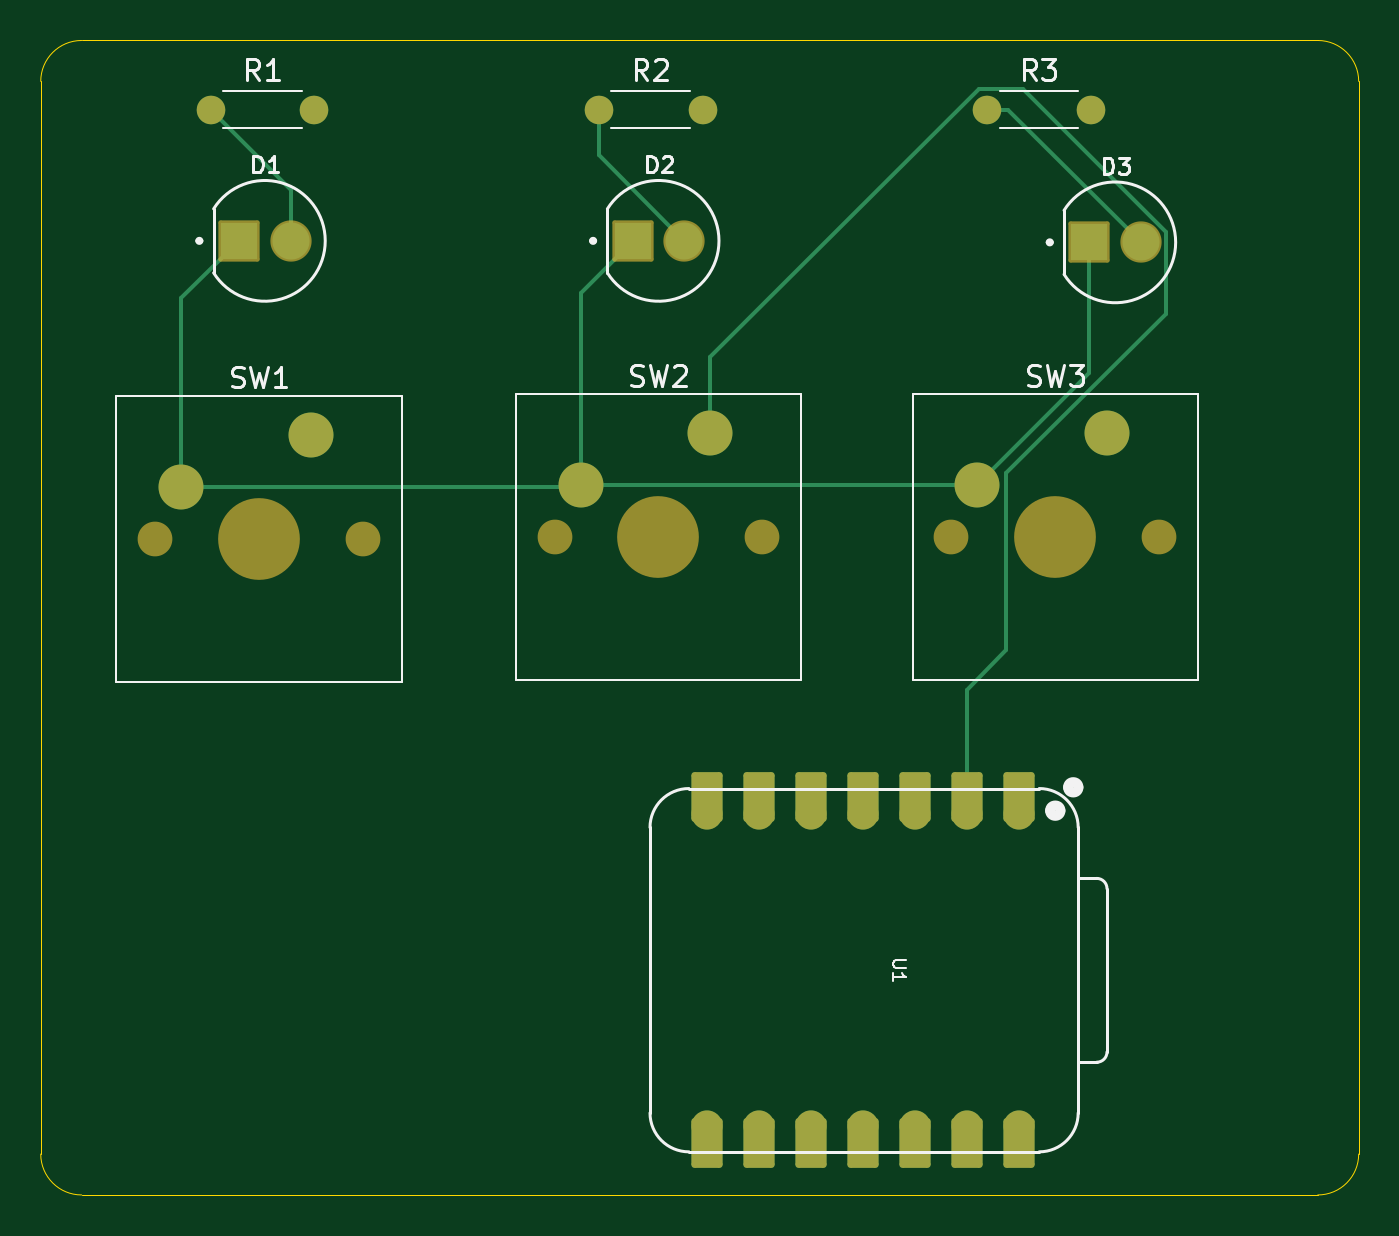
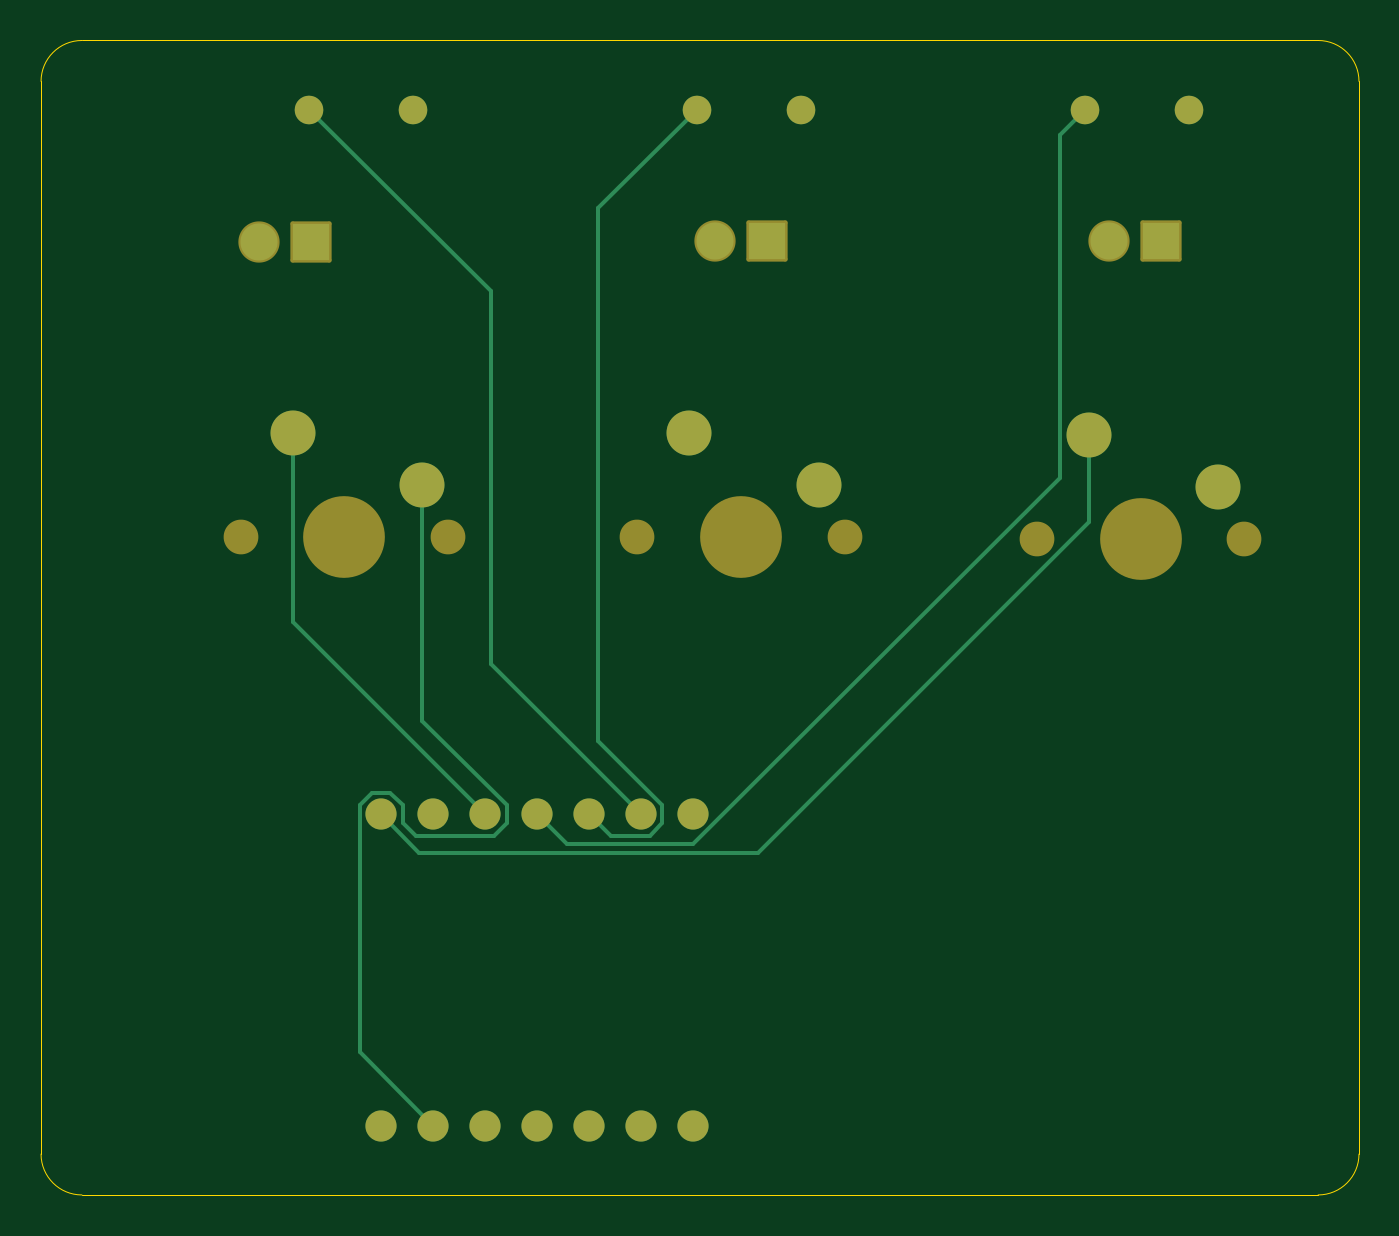
Circuit board: 9 layer files. Board 64.5 x 56.5 mm.
- bottom_copper: ProtoSwitch-B_Cu.gbr (4743 bytes)
- bottom_mask: ProtoSwitch-B_Mask.gbr (2533 bytes)
- paste: ProtoSwitch-B_Paste.gbr (454 bytes)
- bottom_silk: ProtoSwitch-B_Silkscreen.gbr (455 bytes)
- outline: ProtoSwitch-Edge_Cuts.gbr (994 bytes)
- top_copper: ProtoSwitch-F_Cu.gbr (5621 bytes)
- top_mask: ProtoSwitch-F_Mask.gbr (3230 bytes)
- paste: ProtoSwitch-F_Paste.gbr (454 bytes)
- top_silk: ProtoSwitch-F_Silkscreen.gbr (15487 bytes)

=== bottom_copper: ProtoSwitch-B_Cu.gbr ===
%TF.GenerationSoftware,KiCad,Pcbnew,9.0.5*%
%TF.CreationDate,2025-11-21T19:41:23+02:00*%
%TF.ProjectId,ProtoSwitch,50726f74-6f53-4776-9974-63682e6b6963,rev?*%
%TF.SameCoordinates,Original*%
%TF.FileFunction,Copper,L2,Bot*%
%TF.FilePolarity,Positive*%
%FSLAX46Y46*%
G04 Gerber Fmt 4.6, Leading zero omitted, Abs format (unit mm)*
G04 Created by KiCad (PCBNEW 9.0.5) date 2025-11-21 19:41:23*
%MOMM*%
%LPD*%
G01*
G04 APERTURE LIST*
%TA.AperFunction,ComponentPad*%
%ADD10C,1.524000*%
%TD*%
%TA.AperFunction,ComponentPad*%
%ADD11C,1.815000*%
%TD*%
%TA.AperFunction,ComponentPad*%
%ADD12R,1.815000X1.815000*%
%TD*%
%TA.AperFunction,ComponentPad*%
%ADD13C,1.400000*%
%TD*%
%TA.AperFunction,ComponentPad*%
%ADD14C,2.200000*%
%TD*%
%TA.AperFunction,Conductor*%
%ADD15C,0.200000*%
%TD*%
G04 APERTURE END LIST*
D10*
%TO.P,U1,1,GPIO26/ADC0/A0*%
%TO.N,button1*%
X170851500Y-87880000D03*
%TO.P,U1,2,GPIO27/ADC1/A1*%
%TO.N,button2*%
X168311500Y-87880000D03*
%TO.P,U1,3,GPIO28/ADC2/A2*%
%TO.N,button3*%
X165771500Y-87880000D03*
%TO.P,U1,4,GPIO29/ADC3/A3*%
%TO.N,Led1*%
X163231500Y-87880000D03*
%TO.P,U1,5,GPIO6/SDA*%
%TO.N,Led2*%
X160691500Y-87880000D03*
%TO.P,U1,6,GPIO7/SCL*%
%TO.N,Led3*%
X158151500Y-87880000D03*
%TO.P,U1,7,GPIO0/TX*%
%TO.N,unconnected-(U1-GPIO0{slash}TX-Pad7)*%
X155611500Y-87880000D03*
%TO.P,U1,8,GPIO1/RX*%
%TO.N,unconnected-(U1-GPIO1{slash}RX-Pad8)*%
X155611500Y-103120000D03*
%TO.P,U1,9,GPIO2/SCK*%
%TO.N,unconnected-(U1-GPIO2{slash}SCK-Pad9)*%
X158151500Y-103120000D03*
%TO.P,U1,10,GPIO4/MISO*%
%TO.N,unconnected-(U1-GPIO4{slash}MISO-Pad10)*%
X160691500Y-103120000D03*
%TO.P,U1,11,GPIO3/MOSI*%
%TO.N,unconnected-(U1-GPIO3{slash}MOSI-Pad11)*%
X163231500Y-103120000D03*
%TO.P,U1,12,3V3*%
%TO.N,unconnected-(U1-3V3-Pad12)*%
X165771500Y-103120000D03*
%TO.P,U1,13,GND*%
%TO.N,GND*%
X168311500Y-103120000D03*
%TO.P,U1,14,VBUS*%
%TO.N,unconnected-(U1-VBUS-Pad14)*%
X170851500Y-103120000D03*
%TD*%
D11*
%TO.P,D3,A*%
%TO.N,Net-(D3-PadA)*%
X176851500Y-59880000D03*
D12*
%TO.P,D3,C*%
%TO.N,GND*%
X174311500Y-59880000D03*
%TD*%
D13*
%TO.P,R1,2*%
%TO.N,Led1*%
X136391500Y-53380000D03*
%TO.P,R1,1*%
%TO.N,Net-(D1-PadA)*%
X131311500Y-53380000D03*
%TD*%
D11*
%TO.P,D1,A*%
%TO.N,Net-(D1-PadA)*%
X135231500Y-59806500D03*
D12*
%TO.P,D1,C*%
%TO.N,GND*%
X132691500Y-59806500D03*
%TD*%
D14*
%TO.P,SW3,1,1*%
%TO.N,button3*%
X175191500Y-69226500D03*
%TO.P,SW3,2,2*%
%TO.N,GND*%
X168841500Y-71766500D03*
%TD*%
%TO.P,SW2,1,1*%
%TO.N,button2*%
X155771500Y-69226500D03*
%TO.P,SW2,2,2*%
%TO.N,GND*%
X149421500Y-71766500D03*
%TD*%
%TO.P,SW1,1,1*%
%TO.N,button1*%
X136231500Y-69306500D03*
%TO.P,SW1,2,2*%
%TO.N,GND*%
X129881500Y-71846500D03*
%TD*%
D13*
%TO.P,R3,1*%
%TO.N,Net-(D3-PadA)*%
X169311500Y-53380000D03*
%TO.P,R3,2*%
%TO.N,Led3*%
X174391500Y-53380000D03*
%TD*%
%TO.P,R2,1*%
%TO.N,Net-(D2-PadA)*%
X150311500Y-53380000D03*
%TO.P,R2,2*%
%TO.N,Led2*%
X155391500Y-53380000D03*
%TD*%
D12*
%TO.P,D2,C*%
%TO.N,GND*%
X151961500Y-59806500D03*
D11*
%TO.P,D2,A*%
%TO.N,Net-(D2-PadA)*%
X154501500Y-59806500D03*
%TD*%
D15*
%TO.N,GND*%
X171914500Y-99517000D02*
X168311500Y-103120000D01*
X171914500Y-87439690D02*
X171914500Y-99517000D01*
X171291810Y-86817000D02*
X171914500Y-87439690D01*
X170411190Y-86817000D02*
X171291810Y-86817000D01*
X169788500Y-87439690D02*
X170411190Y-86817000D01*
X169788500Y-88320310D02*
X169788500Y-87439690D01*
X169165810Y-88943000D02*
X169788500Y-88320310D01*
X165331190Y-88943000D02*
X169165810Y-88943000D01*
X164708500Y-88320310D02*
X165331190Y-88943000D01*
X164708500Y-87439690D02*
X164708500Y-88320310D01*
X168841500Y-83306690D02*
X164708500Y-87439690D01*
X168841500Y-71766500D02*
X168841500Y-83306690D01*
%TO.N,button1*%
X168986500Y-89745000D02*
X170851500Y-87880000D01*
X152431530Y-89745000D02*
X168986500Y-89745000D01*
X136231500Y-73544970D02*
X152431530Y-89745000D01*
X136231500Y-69306500D02*
X136231500Y-73544970D01*
%TO.N,button3*%
X175191500Y-78460000D02*
X165771500Y-87880000D01*
X175191500Y-69226500D02*
X175191500Y-78460000D01*
%TO.N,Led1*%
X161767500Y-89344000D02*
X163231500Y-87880000D01*
X155572190Y-89344000D02*
X161767500Y-89344000D01*
X137632500Y-71404310D02*
X155572190Y-89344000D01*
X137632500Y-54621000D02*
X137632500Y-71404310D01*
X136391500Y-53380000D02*
X137632500Y-54621000D01*
%TO.N,Led2*%
X159628500Y-88943000D02*
X160691500Y-87880000D01*
X157088500Y-87439690D02*
X157088500Y-88320310D01*
X157088500Y-88320310D02*
X157711190Y-88943000D01*
X160232200Y-84295990D02*
X157088500Y-87439690D01*
X160232200Y-58220700D02*
X160232200Y-84295990D01*
X157711190Y-88943000D02*
X159628500Y-88943000D01*
X155391500Y-53380000D02*
X160232200Y-58220700D01*
%TO.N,Led3*%
X165500000Y-80531500D02*
X158151500Y-87880000D01*
X165500000Y-62271500D02*
X165500000Y-80531500D01*
X174391500Y-53380000D02*
X165500000Y-62271500D01*
%TD*%
M02*

=== bottom_mask: ProtoSwitch-B_Mask.gbr (2533 bytes, source withheld) ===
=== paste: ProtoSwitch-B_Paste.gbr ===
%TF.GenerationSoftware,KiCad,Pcbnew,9.0.5*%
%TF.CreationDate,2025-11-21T19:41:24+02:00*%
%TF.ProjectId,ProtoSwitch,50726f74-6f53-4776-9974-63682e6b6963,rev?*%
%TF.SameCoordinates,Original*%
%TF.FileFunction,Paste,Bot*%
%TF.FilePolarity,Positive*%
%FSLAX46Y46*%
G04 Gerber Fmt 4.6, Leading zero omitted, Abs format (unit mm)*
G04 Created by KiCad (PCBNEW 9.0.5) date 2025-11-21 19:41:24*
%MOMM*%
%LPD*%
G01*
G04 APERTURE LIST*
G04 APERTURE END LIST*
M02*

=== bottom_silk: ProtoSwitch-B_Silkscreen.gbr ===
%TF.GenerationSoftware,KiCad,Pcbnew,9.0.5*%
%TF.CreationDate,2025-11-21T19:41:24+02:00*%
%TF.ProjectId,ProtoSwitch,50726f74-6f53-4776-9974-63682e6b6963,rev?*%
%TF.SameCoordinates,Original*%
%TF.FileFunction,Legend,Bot*%
%TF.FilePolarity,Positive*%
%FSLAX46Y46*%
G04 Gerber Fmt 4.6, Leading zero omitted, Abs format (unit mm)*
G04 Created by KiCad (PCBNEW 9.0.5) date 2025-11-21 19:41:24*
%MOMM*%
%LPD*%
G01*
G04 APERTURE LIST*
G04 APERTURE END LIST*
M02*

=== outline: ProtoSwitch-Edge_Cuts.gbr ===
%TF.GenerationSoftware,KiCad,Pcbnew,9.0.5*%
%TF.CreationDate,2025-11-21T19:41:24+02:00*%
%TF.ProjectId,ProtoSwitch,50726f74-6f53-4776-9974-63682e6b6963,rev?*%
%TF.SameCoordinates,Original*%
%TF.FileFunction,Profile,NP*%
%FSLAX46Y46*%
G04 Gerber Fmt 4.6, Leading zero omitted, Abs format (unit mm)*
G04 Created by KiCad (PCBNEW 9.0.5) date 2025-11-21 19:41:24*
%MOMM*%
%LPD*%
G01*
G04 APERTURE LIST*
%TA.AperFunction,Profile*%
%ADD10C,0.050000*%
%TD*%
G04 APERTURE END LIST*
D10*
X123000000Y-52000000D02*
G75*
G02*
X125000000Y-50000000I2000000J0D01*
G01*
X125000000Y-106500000D02*
G75*
G02*
X123000000Y-104500000I0J2000000D01*
G01*
X185500000Y-50000000D02*
G75*
G02*
X187500000Y-52000000I0J-2000000D01*
G01*
X187500000Y-104500000D02*
G75*
G02*
X185500000Y-106500000I-2000000J0D01*
G01*
X125000000Y-50000000D02*
X185500000Y-50000000D01*
X185500000Y-106500000D02*
X125000000Y-106500000D01*
X123000000Y-104500000D02*
X123000000Y-52000000D01*
X187500000Y-52000000D02*
X187500000Y-104500000D01*
M02*

=== top_copper: ProtoSwitch-F_Cu.gbr ===
%TF.GenerationSoftware,KiCad,Pcbnew,9.0.5*%
%TF.CreationDate,2025-11-21T19:41:23+02:00*%
%TF.ProjectId,ProtoSwitch,50726f74-6f53-4776-9974-63682e6b6963,rev?*%
%TF.SameCoordinates,Original*%
%TF.FileFunction,Copper,L1,Top*%
%TF.FilePolarity,Positive*%
%FSLAX46Y46*%
G04 Gerber Fmt 4.6, Leading zero omitted, Abs format (unit mm)*
G04 Created by KiCad (PCBNEW 9.0.5) date 2025-11-21 19:41:23*
%MOMM*%
%LPD*%
G01*
G04 APERTURE LIST*
G04 Aperture macros list*
%AMRoundRect*
0 Rectangle with rounded corners*
0 $1 Rounding radius*
0 $2 $3 $4 $5 $6 $7 $8 $9 X,Y pos of 4 corners*
0 Add a 4 corners polygon primitive as box body*
4,1,4,$2,$3,$4,$5,$6,$7,$8,$9,$2,$3,0*
0 Add four circle primitives for the rounded corners*
1,1,$1+$1,$2,$3*
1,1,$1+$1,$4,$5*
1,1,$1+$1,$6,$7*
1,1,$1+$1,$8,$9*
0 Add four rect primitives between the rounded corners*
20,1,$1+$1,$2,$3,$4,$5,0*
20,1,$1+$1,$4,$5,$6,$7,0*
20,1,$1+$1,$6,$7,$8,$9,0*
20,1,$1+$1,$8,$9,$2,$3,0*%
G04 Aperture macros list end*
%TA.AperFunction,SMDPad,CuDef*%
%ADD10RoundRect,0.152400X0.609600X-1.063600X0.609600X1.063600X-0.609600X1.063600X-0.609600X-1.063600X0*%
%TD*%
%TA.AperFunction,ComponentPad*%
%ADD11C,1.524000*%
%TD*%
%TA.AperFunction,SMDPad,CuDef*%
%ADD12RoundRect,0.152400X-0.609600X1.063600X-0.609600X-1.063600X0.609600X-1.063600X0.609600X1.063600X0*%
%TD*%
%TA.AperFunction,ComponentPad*%
%ADD13C,1.815000*%
%TD*%
%TA.AperFunction,ComponentPad*%
%ADD14R,1.815000X1.815000*%
%TD*%
%TA.AperFunction,ComponentPad*%
%ADD15C,1.400000*%
%TD*%
%TA.AperFunction,ComponentPad*%
%ADD16C,2.200000*%
%TD*%
%TA.AperFunction,Conductor*%
%ADD17C,0.200000*%
%TD*%
G04 APERTURE END LIST*
D10*
%TO.P,U1,1,GPIO26/ADC0/A0*%
%TO.N,button1*%
X170851500Y-87045000D03*
D11*
X170851500Y-87880000D03*
D10*
%TO.P,U1,2,GPIO27/ADC1/A1*%
%TO.N,button2*%
X168311500Y-87045000D03*
D11*
X168311500Y-87880000D03*
D10*
%TO.P,U1,3,GPIO28/ADC2/A2*%
%TO.N,button3*%
X165771500Y-87045000D03*
D11*
X165771500Y-87880000D03*
D10*
%TO.P,U1,4,GPIO29/ADC3/A3*%
%TO.N,Led1*%
X163231500Y-87045000D03*
D11*
X163231500Y-87880000D03*
D10*
%TO.P,U1,5,GPIO6/SDA*%
%TO.N,Led2*%
X160691500Y-87045000D03*
D11*
X160691500Y-87880000D03*
D10*
%TO.P,U1,6,GPIO7/SCL*%
%TO.N,Led3*%
X158151500Y-87045000D03*
D11*
X158151500Y-87880000D03*
D10*
%TO.P,U1,7,GPIO0/TX*%
%TO.N,unconnected-(U1-GPIO0{slash}TX-Pad7)*%
X155611500Y-87045000D03*
D11*
X155611500Y-87880000D03*
%TO.P,U1,8,GPIO1/RX*%
%TO.N,unconnected-(U1-GPIO1{slash}RX-Pad8)*%
X155611500Y-103120000D03*
D12*
X155611500Y-103955000D03*
D11*
%TO.P,U1,9,GPIO2/SCK*%
%TO.N,unconnected-(U1-GPIO2{slash}SCK-Pad9)*%
X158151500Y-103120000D03*
D12*
X158151500Y-103955000D03*
D11*
%TO.P,U1,10,GPIO4/MISO*%
%TO.N,unconnected-(U1-GPIO4{slash}MISO-Pad10)*%
X160691500Y-103120000D03*
D12*
X160691500Y-103955000D03*
D11*
%TO.P,U1,11,GPIO3/MOSI*%
%TO.N,unconnected-(U1-GPIO3{slash}MOSI-Pad11)*%
X163231500Y-103120000D03*
D12*
X163231500Y-103955000D03*
D11*
%TO.P,U1,12,3V3*%
%TO.N,unconnected-(U1-3V3-Pad12)*%
X165771500Y-103120000D03*
D12*
X165771500Y-103955000D03*
D11*
%TO.P,U1,13,GND*%
%TO.N,GND*%
X168311500Y-103120000D03*
D12*
X168311500Y-103955000D03*
D11*
%TO.P,U1,14,VBUS*%
%TO.N,unconnected-(U1-VBUS-Pad14)*%
X170851500Y-103120000D03*
D12*
X170851500Y-103955000D03*
%TD*%
D13*
%TO.P,D3,A*%
%TO.N,Net-(D3-PadA)*%
X176851500Y-59880000D03*
D14*
%TO.P,D3,C*%
%TO.N,GND*%
X174311500Y-59880000D03*
%TD*%
D15*
%TO.P,R1,2*%
%TO.N,Led1*%
X136391500Y-53380000D03*
%TO.P,R1,1*%
%TO.N,Net-(D1-PadA)*%
X131311500Y-53380000D03*
%TD*%
D13*
%TO.P,D1,A*%
%TO.N,Net-(D1-PadA)*%
X135231500Y-59806500D03*
D14*
%TO.P,D1,C*%
%TO.N,GND*%
X132691500Y-59806500D03*
%TD*%
D16*
%TO.P,SW3,1,1*%
%TO.N,button3*%
X175191500Y-69226500D03*
%TO.P,SW3,2,2*%
%TO.N,GND*%
X168841500Y-71766500D03*
%TD*%
%TO.P,SW2,1,1*%
%TO.N,button2*%
X155771500Y-69226500D03*
%TO.P,SW2,2,2*%
%TO.N,GND*%
X149421500Y-71766500D03*
%TD*%
%TO.P,SW1,1,1*%
%TO.N,button1*%
X136231500Y-69306500D03*
%TO.P,SW1,2,2*%
%TO.N,GND*%
X129881500Y-71846500D03*
%TD*%
D15*
%TO.P,R3,1*%
%TO.N,Net-(D3-PadA)*%
X169311500Y-53380000D03*
%TO.P,R3,2*%
%TO.N,Led3*%
X174391500Y-53380000D03*
%TD*%
%TO.P,R2,1*%
%TO.N,Net-(D2-PadA)*%
X150311500Y-53380000D03*
%TO.P,R2,2*%
%TO.N,Led2*%
X155391500Y-53380000D03*
%TD*%
D14*
%TO.P,D2,C*%
%TO.N,GND*%
X151961500Y-59806500D03*
D13*
%TO.P,D2,A*%
%TO.N,Net-(D2-PadA)*%
X154501500Y-59806500D03*
%TD*%
D17*
%TO.N,button2*%
X168311500Y-81766500D02*
X168311500Y-87880000D01*
X170242500Y-79835500D02*
X168311500Y-81766500D01*
X170242500Y-71186186D02*
X170242500Y-79835500D01*
X178060000Y-63368686D02*
X170242500Y-71186186D01*
X178060000Y-59379422D02*
X178060000Y-63368686D01*
X171059578Y-52379000D02*
X178060000Y-59379422D01*
X168896872Y-52379000D02*
X171059578Y-52379000D01*
X155771500Y-65504372D02*
X168896872Y-52379000D01*
X155771500Y-69226500D02*
X155771500Y-65504372D01*
%TO.N,Net-(D3-PadA)*%
X170351500Y-53380000D02*
X176851500Y-59880000D01*
X169311500Y-53380000D02*
X170351500Y-53380000D01*
%TO.N,Net-(D1-PadA)*%
X135231500Y-57300000D02*
X135231500Y-59806500D01*
X131311500Y-53380000D02*
X135231500Y-57300000D01*
%TO.N,Net-(D2-PadA)*%
X150311500Y-55616500D02*
X154501500Y-59806500D01*
X150311500Y-53380000D02*
X150311500Y-55616500D01*
%TO.N,GND*%
X168841500Y-71766500D02*
X149421500Y-71766500D01*
X149341500Y-71846500D02*
X149421500Y-71766500D01*
X129881500Y-71846500D02*
X149341500Y-71846500D01*
X129881500Y-62616500D02*
X132691500Y-59806500D01*
X129881500Y-71846500D02*
X129881500Y-62616500D01*
X149421500Y-62346500D02*
X151961500Y-59806500D01*
X149421500Y-71766500D02*
X149421500Y-62346500D01*
X174311500Y-66296500D02*
X174311500Y-59880000D01*
X168841500Y-71766500D02*
X174311500Y-66296500D01*
%TD*%
M02*

=== top_mask: ProtoSwitch-F_Mask.gbr ===
%TF.GenerationSoftware,KiCad,Pcbnew,9.0.5*%
%TF.CreationDate,2025-11-21T19:41:24+02:00*%
%TF.ProjectId,ProtoSwitch,50726f74-6f53-4776-9974-63682e6b6963,rev?*%
%TF.SameCoordinates,Original*%
%TF.FileFunction,Soldermask,Top*%
%TF.FilePolarity,Negative*%
%FSLAX46Y46*%
G04 Gerber Fmt 4.6, Leading zero omitted, Abs format (unit mm)*
G04 Created by KiCad (PCBNEW 9.0.5) date 2025-11-21 19:41:24*
%MOMM*%
%LPD*%
G01*
G04 APERTURE LIST*
G04 Aperture macros list*
%AMRoundRect*
0 Rectangle with rounded corners*
0 $1 Rounding radius*
0 $2 $3 $4 $5 $6 $7 $8 $9 X,Y pos of 4 corners*
0 Add a 4 corners polygon primitive as box body*
4,1,4,$2,$3,$4,$5,$6,$7,$8,$9,$2,$3,0*
0 Add four circle primitives for the rounded corners*
1,1,$1+$1,$2,$3*
1,1,$1+$1,$4,$5*
1,1,$1+$1,$6,$7*
1,1,$1+$1,$8,$9*
0 Add four rect primitives between the rounded corners*
20,1,$1+$1,$2,$3,$4,$5,0*
20,1,$1+$1,$4,$5,$6,$7,0*
20,1,$1+$1,$6,$7,$8,$9,0*
20,1,$1+$1,$8,$9,$2,$3,0*%
G04 Aperture macros list end*
%ADD10RoundRect,0.152400X0.609600X-1.063600X0.609600X1.063600X-0.609600X1.063600X-0.609600X-1.063600X0*%
%ADD11C,1.524000*%
%ADD12RoundRect,0.152400X-0.609600X1.063600X-0.609600X-1.063600X0.609600X-1.063600X0.609600X1.063600X0*%
%ADD13C,2.019000*%
%ADD14RoundRect,0.102000X-0.907500X-0.907500X0.907500X-0.907500X0.907500X0.907500X-0.907500X0.907500X0*%
%ADD15C,1.400000*%
%ADD16C,1.700000*%
%ADD17C,4.000000*%
%ADD18C,2.200000*%
G04 APERTURE END LIST*
D10*
%TO.C,U1*%
X170851500Y-87045000D03*
D11*
X170851500Y-87880000D03*
D10*
X168311500Y-87045000D03*
D11*
X168311500Y-87880000D03*
D10*
X165771500Y-87045000D03*
D11*
X165771500Y-87880000D03*
D10*
X163231500Y-87045000D03*
D11*
X163231500Y-87880000D03*
D10*
X160691500Y-87045000D03*
D11*
X160691500Y-87880000D03*
D10*
X158151500Y-87045000D03*
D11*
X158151500Y-87880000D03*
D10*
X155611500Y-87045000D03*
D11*
X155611500Y-87880000D03*
X155611500Y-103120000D03*
D12*
X155611500Y-103955000D03*
D11*
X158151500Y-103120000D03*
D12*
X158151500Y-103955000D03*
D11*
X160691500Y-103120000D03*
D12*
X160691500Y-103955000D03*
D11*
X163231500Y-103120000D03*
D12*
X163231500Y-103955000D03*
D11*
X165771500Y-103120000D03*
D12*
X165771500Y-103955000D03*
D11*
X168311500Y-103120000D03*
D12*
X168311500Y-103955000D03*
D11*
X170851500Y-103120000D03*
D12*
X170851500Y-103955000D03*
%TD*%
D13*
%TO.C,D3*%
X176851500Y-59880000D03*
D14*
X174311500Y-59880000D03*
%TD*%
D15*
%TO.C,R1*%
X136391500Y-53380000D03*
X131311500Y-53380000D03*
%TD*%
D13*
%TO.C,D1*%
X135231500Y-59806500D03*
D14*
X132691500Y-59806500D03*
%TD*%
D16*
%TO.C,SW3*%
X167571500Y-74306500D03*
D17*
X172651500Y-74306500D03*
D16*
X177731500Y-74306500D03*
D18*
X175191500Y-69226500D03*
X168841500Y-71766500D03*
%TD*%
D16*
%TO.C,SW2*%
X148151500Y-74306500D03*
D17*
X153231500Y-74306500D03*
D16*
X158311500Y-74306500D03*
D18*
X155771500Y-69226500D03*
X149421500Y-71766500D03*
%TD*%
D16*
%TO.C,SW1*%
X128611500Y-74386500D03*
D17*
X133691500Y-74386500D03*
D16*
X138771500Y-74386500D03*
D18*
X136231500Y-69306500D03*
X129881500Y-71846500D03*
%TD*%
D15*
%TO.C,R3*%
X169311500Y-53380000D03*
X174391500Y-53380000D03*
%TD*%
%TO.C,R2*%
X150311500Y-53380000D03*
X155391500Y-53380000D03*
%TD*%
D14*
%TO.C,D2*%
X151961500Y-59806500D03*
D13*
X154501500Y-59806500D03*
%TD*%
M02*

=== paste: ProtoSwitch-F_Paste.gbr ===
%TF.GenerationSoftware,KiCad,Pcbnew,9.0.5*%
%TF.CreationDate,2025-11-21T19:41:23+02:00*%
%TF.ProjectId,ProtoSwitch,50726f74-6f53-4776-9974-63682e6b6963,rev?*%
%TF.SameCoordinates,Original*%
%TF.FileFunction,Paste,Top*%
%TF.FilePolarity,Positive*%
%FSLAX46Y46*%
G04 Gerber Fmt 4.6, Leading zero omitted, Abs format (unit mm)*
G04 Created by KiCad (PCBNEW 9.0.5) date 2025-11-21 19:41:23*
%MOMM*%
%LPD*%
G01*
G04 APERTURE LIST*
G04 APERTURE END LIST*
M02*

=== top_silk: ProtoSwitch-F_Silkscreen.gbr (15487 bytes, source omitted) ===
